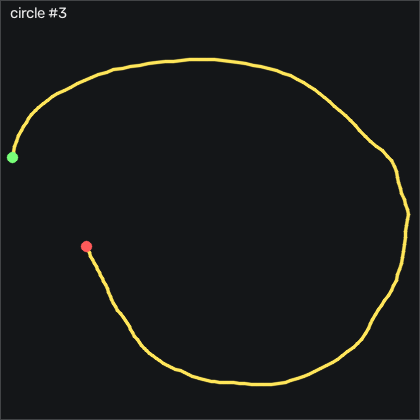

Data behind this chart, as committed beside it:
t_s, ax, ay, az, gx, gy, gz, seq
0.00000, -0.445, -0.372, 0.766, 11.23, -42.61, -37.87, 42895
0.01000, -0.424, -0.369, 0.755, 12.21, -42.85, -40.19, 42896
0.02000, -0.398, -0.37, 0.745, 13.94, -42.82, -41.38, 42897
0.03000, -0.373, -0.356, 0.718, 16.38, -42.21, -42.2, 42898
0.04000, -0.358, -0.345, 0.724, 17.91, -39.34, -42.57, 42899
0.05000, -0.354, -0.347, 0.725, 19.68, -36.54, -42.11, 42900
0.06000, -0.36, -0.35, 0.738, 20.96, -33.55, -42.6, 42901
0.07000, -0.357, -0.352, 0.76, 22.33, -31.33, -43.73, 42902
0.08000, -0.348, -0.359, 0.762, 24.07, -30.17, -44.95, 42903
0.09000, -0.329, -0.373, 0.756, 26.14, -29.07, -46.41, 42904
0.1, -0.34, -0.371, 0.771, 28.43, -28.06, -49.85, 42905
0.111, -0.358, -0.352, 0.769, 31.29, -27.3, -54.12, 42906
0.12, -0.364, -0.319, 0.788, 35.65, -26.75, -55.37, 42907
0.13, -0.356, -0.304, 0.772, 40.5, -27.21, -53.97, 42908
0.14, -0.349, -0.293, 0.775, 45.13, -26.48, -52.75, 42909
0.151, -0.336, -0.251, 0.773, 49.43, -26.26, -52.32, 42910
0.16, -0.311, -0.215, 0.738, 53.09, -26.57, -52.17, 42911
0.17, -0.31, -0.177, 0.745, 55.26, -25.69, -52.26, 42912
0.18, -0.309, -0.177, 0.727, 56.2, -24.62, -52.57, 42913
0.19, -0.332, -0.118, 0.755, 55.56, -23.15, -54.76, 42914
0.2, -0.314, -0.107, 0.732, 56.02, -22.55, -53.18, 42915
0.21, -0.307, -0.109, 0.733, 57.85, -21.2, -48.45, 42916
0.22, -0.277, -0.09800, 0.747, 60.9, -19.83, -44.4, 42917
0.23, -0.265, -0.104, 0.719, 66.08, -12.55, -39.18, 42918
0.24, -0.219, -0.07400, 0.693, 69.62, -13.64, -35.86, 42919
0.25, -0.215, -0.04700, 0.697, 69.59, -11.57, -36.32, 42920
0.26, -0.224, -0.04100, 0.704, 67.97, -9.741, -38.7, 42921
0.27, -0.239, -0.03100, 0.724, 66.78, -8.095, -40.07, 42922
0.281, -0.233, -0.01200, 0.739, 66.17, -7.515, -39.92, 42923
0.29, -0.218, -0.02900, 0.735, 65.23, -6.387, -39.37, 42924
0.3, -0.219, 0.00800, 0.745, 65.1, -4.71, -40.53, 42925
0.31, -0.193, 0.02600, 0.742, 65.04, -3.979, -42.42, 42926
0.321, -0.214, 0.04300, 0.731, 65.62, -2.363, -43.7, 42927
0.33, -0.239, 0.109, 0.753, 66.9, 0.1371, -42.72, 42928
0.34, -0.245, 0.09300, 0.727, 67.36, 2.332, -39.34, 42929
0.35, -0.252, 0.131, 0.755, 65.44, 5.32, -38.3, 42930
0.36, -0.245, 0.138, 0.751, 63.15, 7.119, -37.78, 42931
0.37, -0.23, 0.147, 0.77, 60.53, 8.918, -37.57, 42932
0.38, -0.21, 0.147, 0.771, 58.67, 9.802, -38.12, 42933
0.39, -0.198, 0.139, 0.75, 58.52, 10.5, -38.33, 42934
0.4, -0.197, 0.163, 0.753, 59.59, 12.09, -38.51, 42935
0.41, -0.219, 0.164, 0.709, 61.54, 13.55, -38.82, 42936
0.42, -0.236, 0.243, 0.748, 59.65, 17.18, -41.87, 42937
0.43, -0.235, 0.259, 0.75, 56.66, 19.65, -42.9, 42938
0.44, -0.231, 0.299, 0.763, 55.32, 22.58, -40.86, 42939
0.451, -0.229, 0.324, 0.778, 54.8, 25.44, -36.44, 42940
0.46, -0.246, 0.347, 0.786, 52.42, 27.36, -34.34, 42941
0.47, -0.287, 0.376, 0.829, 47.42, 28.95, -35.37, 42942
0.48, -0.31, 0.33, 0.81, 42.94, 29.01, -34.67, 42943
0.49, -0.321, 0.336, 0.843, 39.13, 30.75, -34.49, 42944
0.5, -0.326, 0.342, 0.847, 37.97, 31.63, -33.79, 42945
0.51, -0.326, 0.342, 0.844, 38.61, 32.79, -31.26, 42946
0.52, -0.331, 0.363, 0.854, 40.04, 34.62, -29.58, 42947
0.53, -0.343, 0.399, 0.857, 41.93, 36.3, -28.33, 42948
0.54, -0.374, 0.46, 0.865, 43.06, 37.76, -26.14, 42949
0.55, -0.404, 0.495, 0.888, 40.77, 39.56, -22.81, 42950
0.56, -0.432, 0.477, 0.909, 37.21, 40.69, -17.51, 42951
0.57, -0.418, 0.437, 0.912, 36.51, 40.99, -10.4, 42952
0.581, -0.401, 0.4, 0.891, 40.01, 41.36, -2.659, 42953
0.59, -0.392, 0.404, 0.881, 44.8, 41.27, 1.701, 42954
... 113 more rows
